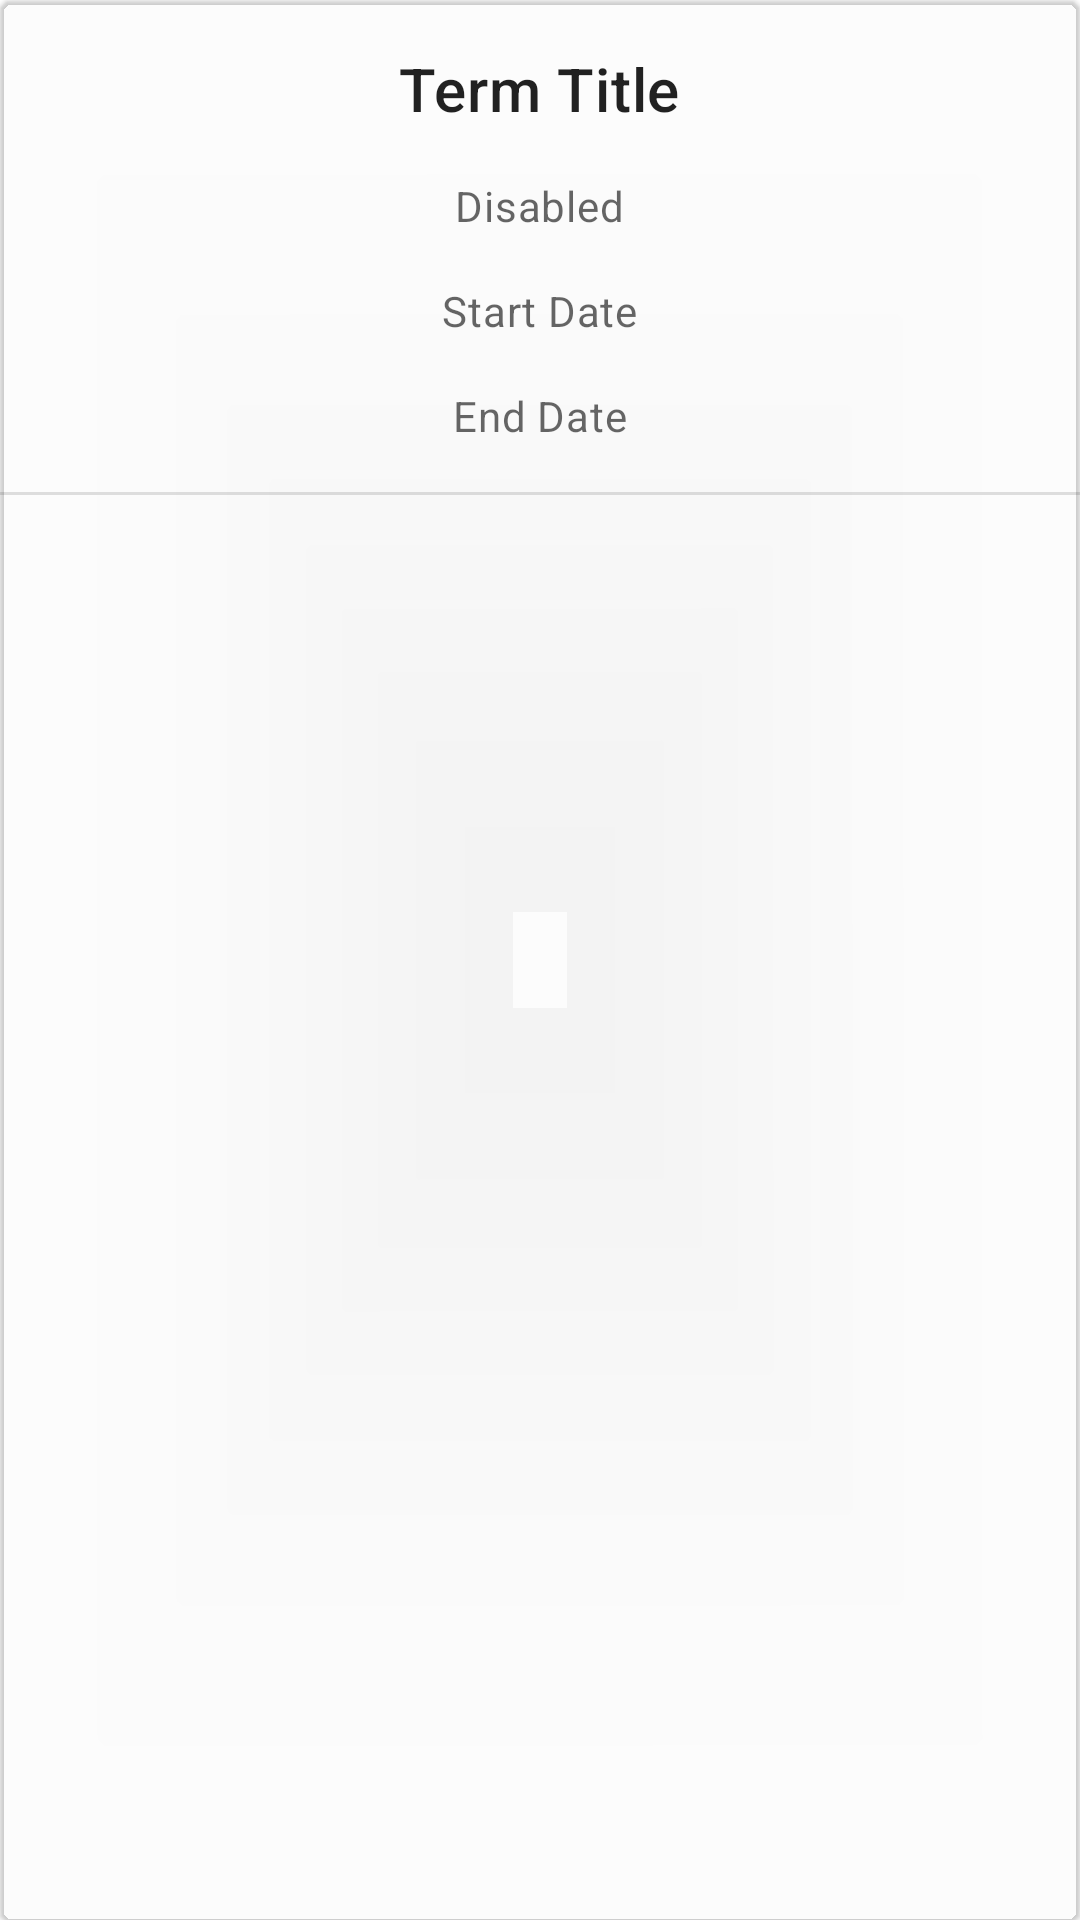

Produce the Android XML layout that renders to this screen, including the resource entries it uses.
<!-- AndroidManifest.xml: application theme Theme.MyWGUScheduler -->
<!-- res/layout/activity_term_detail.xml -->
<com.google.android.material.card.MaterialCardView xmlns:android="http://schemas.android.com/apk/res/android"
    xmlns:app="http://schemas.android.com/apk/res-auto"
    app:cardElevation="@dimen/cardview_compat_inset_shadow"
    android:id="@+id/term_card_detail_dialog"
    android:layout_width="match_parent"
    android:layout_height="wrap_content"
    android:clickable="true"
    android:focusable="true"
    android:checkable="true"
    android:backgroundTint="@color/cardview_shadow_end_color"
    android:layout_margin="5dp"
    android:orientation="horizontal">

    <LinearLayout
        android:layout_width="match_parent"
        android:layout_height="wrap_content"
        android:divider="?android:dividerHorizontal"
        android:showDividers="end"
        android:orientation="vertical">
        <LinearLayout
            android:layout_width="match_parent"
            android:layout_height="wrap_content"
            android:gravity="center"
            android:orientation="vertical"
            android:padding="16dp">

            
            <TextView
                android:id="@+id/term_title"
                android:layout_width="wrap_content"
                android:layout_height="wrap_content"
                android:text="Term Title"
                android:textAppearance="?attr/textAppearanceHeadline6"
                />

            <TextView
                android:id="@+id/notifications_enabled"
                android:layout_width="wrap_content"
                android:layout_height="wrap_content"
                android:layout_marginTop="16dp"
                android:text="Disabled"
                android:textAppearance="?attr/textAppearanceBody2"
                android:textColor="?android:attr/textColorSecondary"
                />

            <TextView
                android:id="@+id/start_date"
                android:layout_width="wrap_content"
                android:layout_height="wrap_content"
                android:layout_marginTop="16dp"
                android:text="Start Date"
                android:textAppearance="?attr/textAppearanceBody2"
                android:textColor="?android:attr/textColorSecondary"
                />

            <TextView
                android:id="@+id/end_date"
                android:layout_width="wrap_content"
                android:layout_height="wrap_content"
                android:layout_marginTop="16dp"
                android:text="End Date"
                android:textAppearance="?attr/textAppearanceBody2"
                android:textColor="?android:attr/textColorSecondary"
                />
        </LinearLayout>

    </LinearLayout>


</com.google.android.material.card.MaterialCardView>
<!-- resources referenced by this layout -->
<resources>
  <style name="Theme.MyWGUScheduler" parent="Theme.MaterialComponents.DayNight.DarkActionBar">
          
          <item name="colorPrimary">@color/purple_500</item>
          <item name="colorPrimaryVariant">@color/purple_700</item>
          <item name="colorOnPrimary">@color/white</item>
          
          <item name="colorSecondary">@color/teal_200</item>
          <item name="colorSecondaryVariant">@color/teal_700</item>
          <item name="colorOnSecondary">@color/black</item>
          
          <item name="android:statusBarColor" tools:targetApi="l">?attr/colorPrimaryVariant</item>
          
      </style>
  <color name="purple_500">#FF6200EE</color>
  <color name="purple_700">#FF3700B3</color>
  <color name="white">#FFFFFFFF</color>
  <color name="teal_200">#FF03DAC5</color>
  <color name="teal_700">#FF018786</color>
  <color name="black">#FF000000</color>
</resources>
